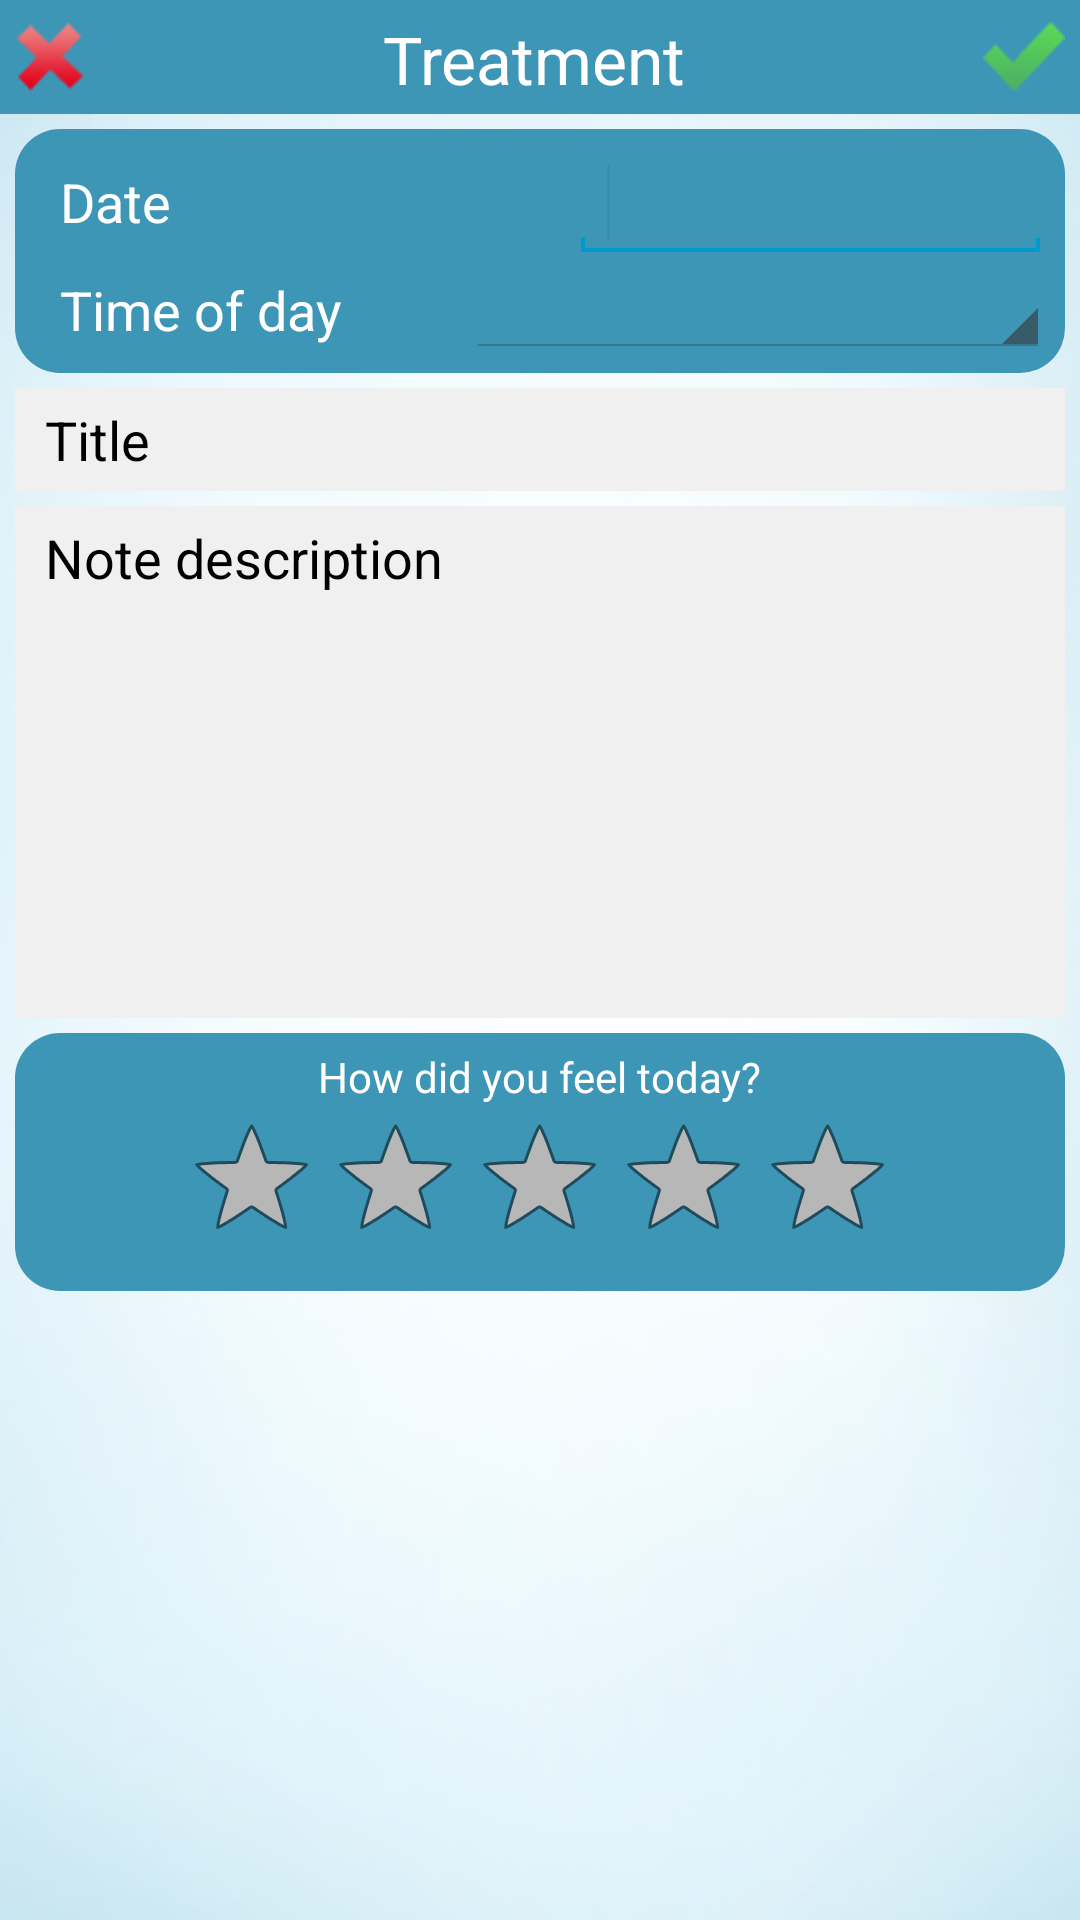

Write the Android layout XML for this screen, with the resource values it uses.
<!-- AndroidManifest.xml: application theme MyTheme -->
<!-- res/layout/diary_note.xml -->
<RelativeLayout xmlns:android="http://schemas.android.com/apk/res/android"
    xmlns:tools="http://schemas.android.com/tools"
    android:layout_width="match_parent"
    android:layout_height="match_parent"
    android:background="@drawable/mainbackground"
    android:padding="0dp"
    android:paddingBottom="@dimen/activity_vertical_margin"
    android:paddingLeft="@dimen/activity_horizontal_margin"
    android:paddingRight="@dimen/activity_horizontal_margin"
    android:paddingTop="@dimen/activity_vertical_margin"
    tools:context="com.example.birthdaysms.TreatmentList" >

    <ScrollView
        android:id="@+id/scrollView1"
        android:layout_width="fill_parent"
        android:layout_height="fill_parent"
        android:background="#99FFFFFF"
       
        android:layout_below="@+id/linearLayout1" >

        <LinearLayout
            android:layout_width="fill_parent"
            android:layout_height="match_parent"
            android:layout_marginLeft="5dp"
            android:layout_marginRight="5dp"
            
            android:layout_marginTop="5dp"
            android:orientation="vertical" >

            <LinearLayout
                android:layout_width="fill_parent"
                android:layout_height="wrap_content"
                android:background="@drawable/shape"
                android:orientation="vertical" >

                <LinearLayout
                    android:layout_width="fill_parent"
                    android:layout_height="wrap_content" >

                    <TextView
                        android:id="@+id/tvDate"
                        android:layout_width="wrap_content"
                        android:layout_height="wrap_content"
                        android:layout_marginLeft="10dp"
                        android:layout_weight="1"
                        android:text="Date"
                        android:textAppearance="?android:attr/textAppearanceMedium"
                        android:textColor="@color/white_opaque" />

                    <EditText
                        android:id="@+id/etDate"
                        android:layout_width="wrap_content"
                        android:layout_height="wrap_content"
                        android:layout_weight="1"
                        android:textColor="@color/white_opaque"
                        android:inputType="date" >

                        <requestFocus />
                    </EditText>
                </LinearLayout>

                <LinearLayout
                    android:layout_width="fill_parent"
                    android:layout_height="fill_parent"
                    android:layout_weight="1"
                    android:orientation="horizontal" >

                    <TextView
                        android:id="@+id/tvTod"
                        android:layout_width="wrap_content"
                        android:layout_height="wrap_content"
                        android:layout_gravity="center_vertical"
                        android:layout_marginLeft="10dp"
                        android:layout_weight="0.31"
                        android:text="Time of day"
                        android:textAppearance="?android:attr/textAppearanceMedium"
                        android:textColor="@color/white_opaque" />

                    <Spinner
                        android:id="@+id/spinnerTod"
                        android:layout_width="60dp"
                        android:layout_height="wrap_content"
                        android:layout_weight="1" />
                </LinearLayout>
            </LinearLayout>

            <LinearLayout
                android:layout_width="fill_parent"
                android:layout_height="220dp"
                android:orientation="vertical" >

                <EditText
                    android:id="@+id/etTitle"
                    android:layout_width="match_parent"
                    android:layout_height="wrap_content"
                    android:layout_marginBottom="5dp"
                    android:background="#F0F0F0"
                    android:paddingLeft="10dp"
                     android:paddingTop="5dp"
                     android:paddingBottom="5dp"
                    android:layout_marginTop="5dp"
                    android:ems="10"
                    android:text="Title" />

                <EditText
                    android:id="@+id/etText"
                    android:layout_width="match_parent"
                    android:layout_height="fill_parent"
                    android:layout_marginBottom="5dp"
                    android:background="#F0F0F0"
                    android:paddingLeft="10dp"
                    android:paddingTop="5dp"
                    android:gravity="top"
                    android:inputType="textMultiLine"
                    android:text="Note description" />
            </LinearLayout>

            <LinearLayout
                android:layout_width="fill_parent"
                android:layout_height="wrap_content"
                android:layout_gravity="bottom"
                android:background="@drawable/shape"
                android:orientation="vertical" >

                <TextView
                    android:id="@+id/textView1"
                    android:textColor="#FFFFFF"
                    android:layout_width="wrap_content"
                    android:layout_height="wrap_content"
                    android:layout_gravity="center_horizontal"
                    android:layout_weight="1"
                    android:text="How did you feel today?"
                    android:textAppearance="?android:attr/textAppearanceSmall"
                    />

                <RatingBar
                    android:id="@+id/ratingBar"
                    android:layout_width="wrap_content"
                    android:layout_height="wrap_content"
                    android:layout_gravity="center_horizontal"
                    android:layout_weight="1" />
            </LinearLayout>

        </LinearLayout>

    </ScrollView>

    <LinearLayout
        android:id="@+id/linearLayout1"
        android:layout_width="fill_parent"
        android:layout_height="wrap_content"
        android:layout_alignParentLeft="true"
        android:layout_alignParentTop="true"
        android:background="#3e96b7"
        android:orientation="horizontal"
        android:paddingTop="5dp" >

        <ImageButton
            android:id="@+id/menuDeleteButton"
            android:layout_width="wrap_content"
            android:layout_height="fill_parent"
            android:layout_marginBottom="5dp"
            android:layout_marginLeft="5dp"
            android:background="@null"
            android:src="@drawable/btn_check_delete" />

        <TextView
            android:id="@+id/textTitle"
            android:layout_width="match_parent"
            android:layout_height="28dp"
            android:layout_marginBottom="5dp"
            android:layout_weight="1"
            android:gravity="center_horizontal"
            android:text="Treatment"
            android:textAppearance="?android:attr/textAppearanceLarge"
            android:textColor="#fff" />

        <ImageButton
            android:id="@+id/menuAddButto"
            android:layout_width="wrap_content"
            android:layout_height="fill_parent"
            android:layout_marginBottom="5dp"
            android:layout_marginRight="5dp"
            android:background="@null"
            android:src="@drawable/btn_check_buttonless_on" />

    </LinearLayout>

</RelativeLayout>
<!-- resources referenced by this layout -->
<resources>
  <color name="white_opaque">#FFFFFF</color>
  <!-- drawable btn_check_buttonless_on: png bitmap (drawable-hdpi, 3713 bytes) -->
  <!-- drawable btn_check_delete: png bitmap (drawable-hdpi, 3699 bytes) -->
  <!-- drawable mainbackground: png bitmap (drawable-hdpi, 238014 bytes) -->
  <!-- drawable shape (drawable-hdpi) -->
  <shape
      xmlns:android="http://schemas.android.com/apk/res/android"
      android:shape="rectangle"   >
  
      <solid
          android:color="#3e96b7" >
      </solid>
  
      <padding
          android:left="5dp"
          android:top="5dp"
          android:right="5dp"
          android:bottom="5dp"    >
      </padding>
  
      <corners
          android:radius="15dp"   >
      </corners>
  
  </shape>
  <style name="MyTheme" parent="@android:style/Theme.Holo.Light">
          <item name="android:actionBarStyle">@style/MyActionBar</item>
  
      </style>
  <style name="MyActionBar" parent="@android:style/Widget.Holo.Light.ActionBar">
          <item name="android:background">@color/treatment_green</item>
  		<item name="android:icon">@android:color/transparent</item> 
  		 <item name="android:titleTextStyle">@style/NoTitleText</item>
          <item name="android:subtitleTextStyle">@style/NoTitleText</item>
      </style>
  <color name="treatment_green">#4ba9c8</color>
  <style name="NoTitleText">
          <item name="android:textSize">0sp</item>
          <item name="android:textColor">#00000000</item>
  </style>
</resources>
